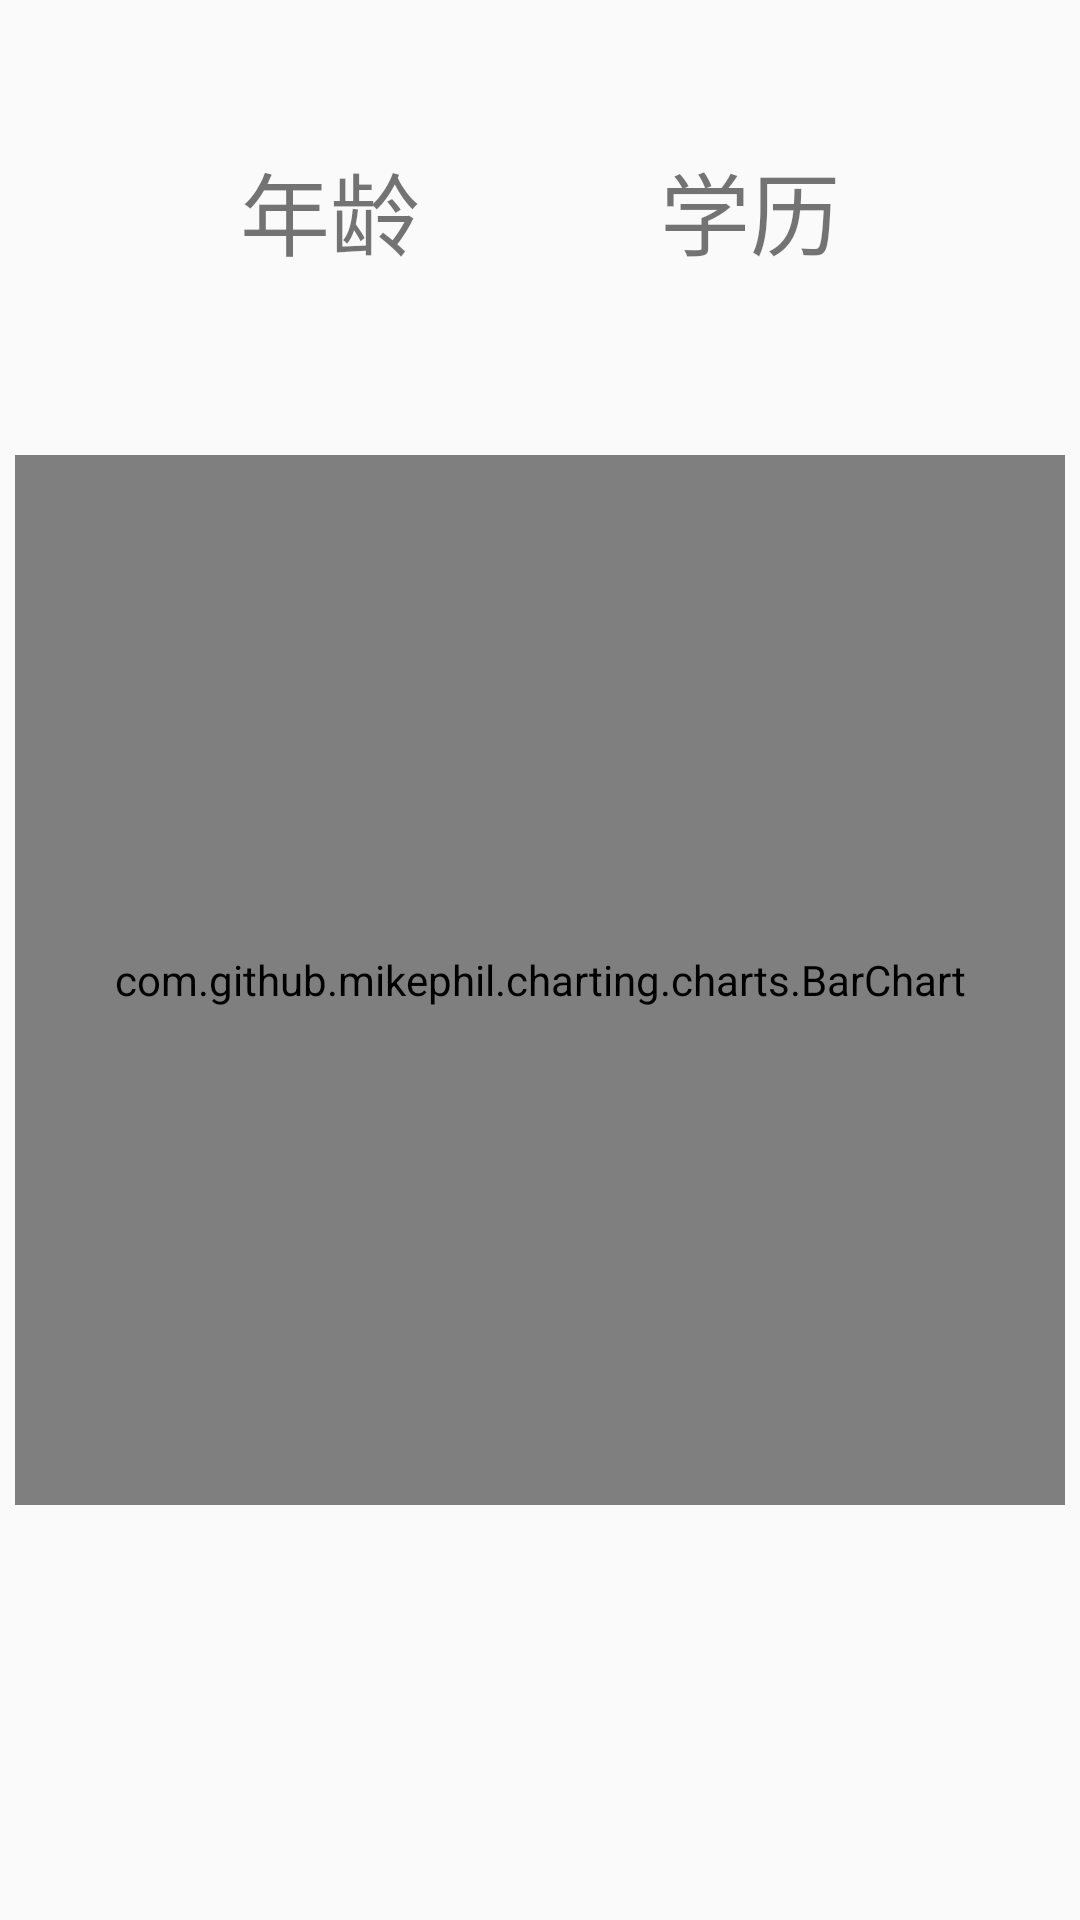

Write the Android layout XML for this screen, with the resource values it uses.
<!-- AndroidManifest.xml: application theme AppTheme -->
<!-- res/layout/count_user_fra.xml -->
<?xml version="1.0" encoding="utf-8"?>
<android.support.constraint.ConstraintLayout
    xmlns:android="http://schemas.android.com/apk/res/android"
    xmlns:tools="http://schemas.android.com/tools"
    xmlns:app="http://schemas.android.com/apk/res-auto"
    android:layout_width="match_parent"
    android:layout_height="match_parent">

    <com.github.mikephil.charting.charts.BarChart
        android:id="@+id/userBarChart"
        android:layout_width="350dp"
        android:layout_height="350dp"
        android:layout_marginTop="60dp"
        app:layout_constraintEnd_toEndOf="parent"
        app:layout_constraintHorizontal_bias="0.491"
        app:layout_constraintStart_toStartOf="parent"
        app:layout_constraintTop_toBottomOf="@+id/userYearCount" />

    <TextView
        android:id="@+id/userYearCount"
        android:layout_width="wrap_content"
        android:layout_height="wrap_content"
        android:layout_marginTop="48dp"
        android:text="@string/userYear"
        android:textSize="30sp"
        app:layout_constraintEnd_toStartOf="@+id/userStudyCount"
        app:layout_constraintStart_toStartOf="parent"
        app:layout_constraintTop_toTopOf="parent" />

    <TextView
        android:id="@+id/userStudyCount"
        android:layout_width="wrap_content"
        android:layout_height="wrap_content"
        android:layout_marginTop="48dp"
        android:text="@string/userStudy"
        android:textSize="30sp"
        app:layout_constraintEnd_toEndOf="parent"
        app:layout_constraintStart_toEndOf="@+id/userYearCount"
        app:layout_constraintTop_toTopOf="parent" />

</android.support.constraint.ConstraintLayout>
<!-- resources referenced by this layout -->
<resources>
  <string name="userStudy">学历</string>
  <string name="userYear">年龄</string>
  <style name="AppTheme" parent="Base.Theme.AppCompat.Light.DarkActionBar">
          
          <item name="colorPrimary">@color/colorPrimary</item>
          <item name="colorPrimaryDark">@color/colorPrimaryDark</item>
          <item name="colorAccent">@color/colorAccent</item>
  
      </style>
  <color name="colorPrimary">#4682b4</color>
  <color name="colorPrimaryDark">#4682B4</color>
  <color name="colorAccent">#FF4081</color>
</resources>
